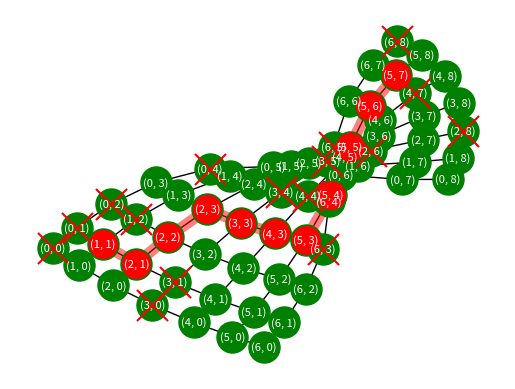

The script that saved this image:
# _*_coding:utf_8_*_
# 代码仓库 was created by zy on 2022/1/20 17:55
import random
import networkx as nx
import matplotlib.pyplot as plt

WALKABLE = 'walkable'
PARENT = 'parent'
WEIGHT = 'weight'

def my_graph():
    M = 7
    N = 9
    G = nx.grid_2d_graph(m=M, n=N)
    pos = nx.spring_layout(G, iterations=100)

    nx.draw_networkx(G, pos=pos,
                     # labels=labels, #labels = dict(((i, j), 'Phil') for i, j in G.nodes())
                     font_size=8,
                     font_color='white',
                     node_color='green',
                     node_size=500,
                     width=1)

    START = (1, 1)
    GOAL = (M - 1 - 1, N - 1 - 1)

    # 0,随机生成障碍物点
    # 1,精心挑选的障碍物构成陷阱
    OBSTACLE_MODE = 0
    road_closed_nodes = []

    if OBSTACLE_MODE == 0:
        obstacle_number = 20  # 障碍物（断点、不可达点）数量
        road_closed_nodes = obstacle_nodes(G, START, GOAL, obstacle_number, M, N)
    elif OBSTACLE_MODE == 1:
        road_closed_nodes = dummy_nodes(G)

    nx.draw_networkx_nodes(
        G, pos,
        nodelist=road_closed_nodes,
        node_size=500,
        node_color="red",
        node_shape="x",
        # alpha=0.3,
        label='x'
    )

    dijkstra_find_path(G, START, G.number_of_nodes() - len(road_closed_nodes))
    print('G.nodes(data=True) 更新节点权值后', G.nodes(data=True))
    path = find_path_by_parent(G, START, GOAL)
    print('path', path)

    nx.draw_networkx_nodes(
        G, pos,
        nodelist=path,
        node_size=400,
        node_color="red",
        node_shape='o',
        # alpha=0.3,
        # label='NO'
    )

    path_edges = []
    for i in range(len(path)):
        if (i + 1) == len(path):
            break
        path_edges.append((path[i], path[i + 1]))

    print('path_edges', path_edges)
    # 把path着色加粗重新描边
    nx.draw_networkx_edges(G, pos,
                           edgelist=path_edges,
                           width=8,
                           alpha=0.5,
                           edge_color="r")

    plt.axis('off')
    plt.show()


def dijkstra_find_path(G, START, valid_node_number):
    # 设置所有节点的权值为无穷大
    for n in G.nodes():
        G.nodes[n][WEIGHT] = float('inf')

    # 更新出发节点权重为0
    G.nodes[START][WEIGHT] = 0

    print('G.nodes(data=True)', G.nodes(data=True))

    print('起点', START)
    close_list = []

    vertex = START  # 顶点
    while True:
        print('-----')

        if len(close_list) == valid_node_number:
            print('搜索完毕')
            break

        update_weight_from_node(G, vertex, close_list)
        min_node = find_min_nodes(G, vertex, close_list)

        vertex = min_node[0]
        close_list.append(vertex)


def update_weight_from_node(G, cur_node, close_list):
    cur_node_weight = G.nodes[cur_node][WEIGHT]
    neighbors = nx.neighbors(G, cur_node)
    for child in neighbors:
        try:
            walkable = G.nodes[child][WALKABLE]
        except:
            walkable = True

        if (child in close_list) or (not walkable):
            continue

        edge_weight = 1  # 在本例的2D平面图中，邻接的边权都是1
        child_node_weight = G.nodes[child][WEIGHT]
        sum_weight = cur_node_weight + edge_weight
        if sum_weight < child_node_weight:
            G.nodes[child][WEIGHT] = sum_weight
            G.nodes[child][PARENT] = cur_node
            print('更新节点权值', cur_node, '->', child, '新权值为:', sum_weight)


def find_min_nodes(G, vertex, close_list):
    node_list = []
    for node in G.nodes(data=True):
        try:
            walkable = node[1][WALKABLE]
        except:
            walkable = True

        if walkable and (node[0] not in close_list) and (node[0] != vertex):
            node_list.append(node)

    min_node = min(node_list, key=lambda x: x[1][WEIGHT])
    print(vertex, '最小节点', min_node)

    return min_node


def find_path_by_parent(G, START, GOAL):
    t = GOAL
    path = [t]
    is_find = False
    while not is_find:
        for n in G.nodes(data=True):
            if n[0] == t:
                parent = n[1][PARENT]
                path.append(parent)

                if parent == START:
                    is_find = True
                    break

                t = parent

    list.reverse(path)
    return path


# 障碍物点
def obstacle_nodes(G, START, GOAL, obstacle, M, N):
    road_closed_nodes = []
    for i in range(obstacle):
        n = (random.randint(0, M - 1), random.randint(0, N - 1))
        if n == START or n == GOAL:
            continue
        if n in road_closed_nodes:
            continue

        G.nodes[n][WALKABLE] = False
        road_closed_nodes.append(n)

    return road_closed_nodes


def dummy_nodes(G):
    fun_nodes = []

    n0 = (1, 2)
    G.nodes[n0][WALKABLE] = False
    fun_nodes.append(n0)

    n1 = (1, 3)
    G.nodes[n1][WALKABLE] = False
    fun_nodes.append(n1)
    n2 = (1, 4)
    G.nodes[n2][WALKABLE] = False
    fun_nodes.append(n2)
    n3 = (1, 5)
    G.nodes[n3][WALKABLE] = False
    fun_nodes.append(n3)
    n4 = (1, 6)
    G.nodes[n4][WALKABLE] = False
    fun_nodes.append(n4)
    n5 = (2, 6)
    G.nodes[n5][WALKABLE] = False
    fun_nodes.append(n5)
    n6 = (3, 6)
    G.nodes[n6][WALKABLE] = False
    fun_nodes.append(n6)
    n7 = (4, 6)
    G.nodes[n7][WALKABLE] = False
    fun_nodes.append(n7)
    n8 = (5, 6)
    G.nodes[n8][WALKABLE] = False
    fun_nodes.append(n8)
    n9 = (5, 5)
    G.nodes[n9][WALKABLE] = False
    fun_nodes.append(n9)
    n10 = (5, 4)
    G.nodes[n10][WALKABLE] = False
    fun_nodes.append(n10)
    n11 = (5, 3)
    G.nodes[n11][WALKABLE] = False
    fun_nodes.append(n11)
    n12 = (5, 2)
    G.nodes[n12][WALKABLE] = False
    fun_nodes.append(n12)

    return fun_nodes


if __name__ == '__main__':
    my_graph()
